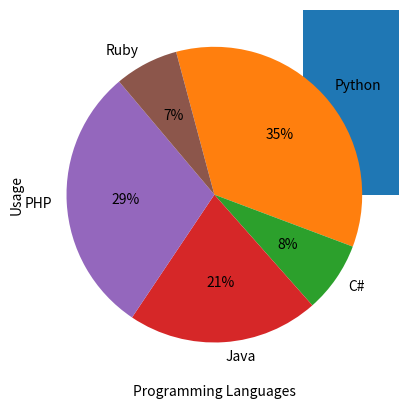

This figure's Python source: (Note: this script raises an exception after producing the figure.)
import matplotlib.pyplot as plot


#set up the data
labels=('Python','C#','Java','PHP','Ruby')
index=(1,2,3,4,5)
sizes=90,20,54,76,18

#setting up bar chart
plot.bar(index,sizes,tick_label=labels)
plot.ylabel('Usage')
plot.xlabel('Programming Languages')


#display the chart
plot.show()
#pie chart set up
plot.pie(sizes,labels=labels,autopct='%1.f%%',counterclock=False,startangle=105)
plot.show()


import matplotlib.pyplot as plt
def draw_scatterplot(x_values, y_values):
    plt.scatter(x_values, y_values, s=20)
    plt.title("Scatter Plot")
    plt.xlabel("x values")
    plt.ylabel("y values")
    plt.show()
draw_scatterplot()